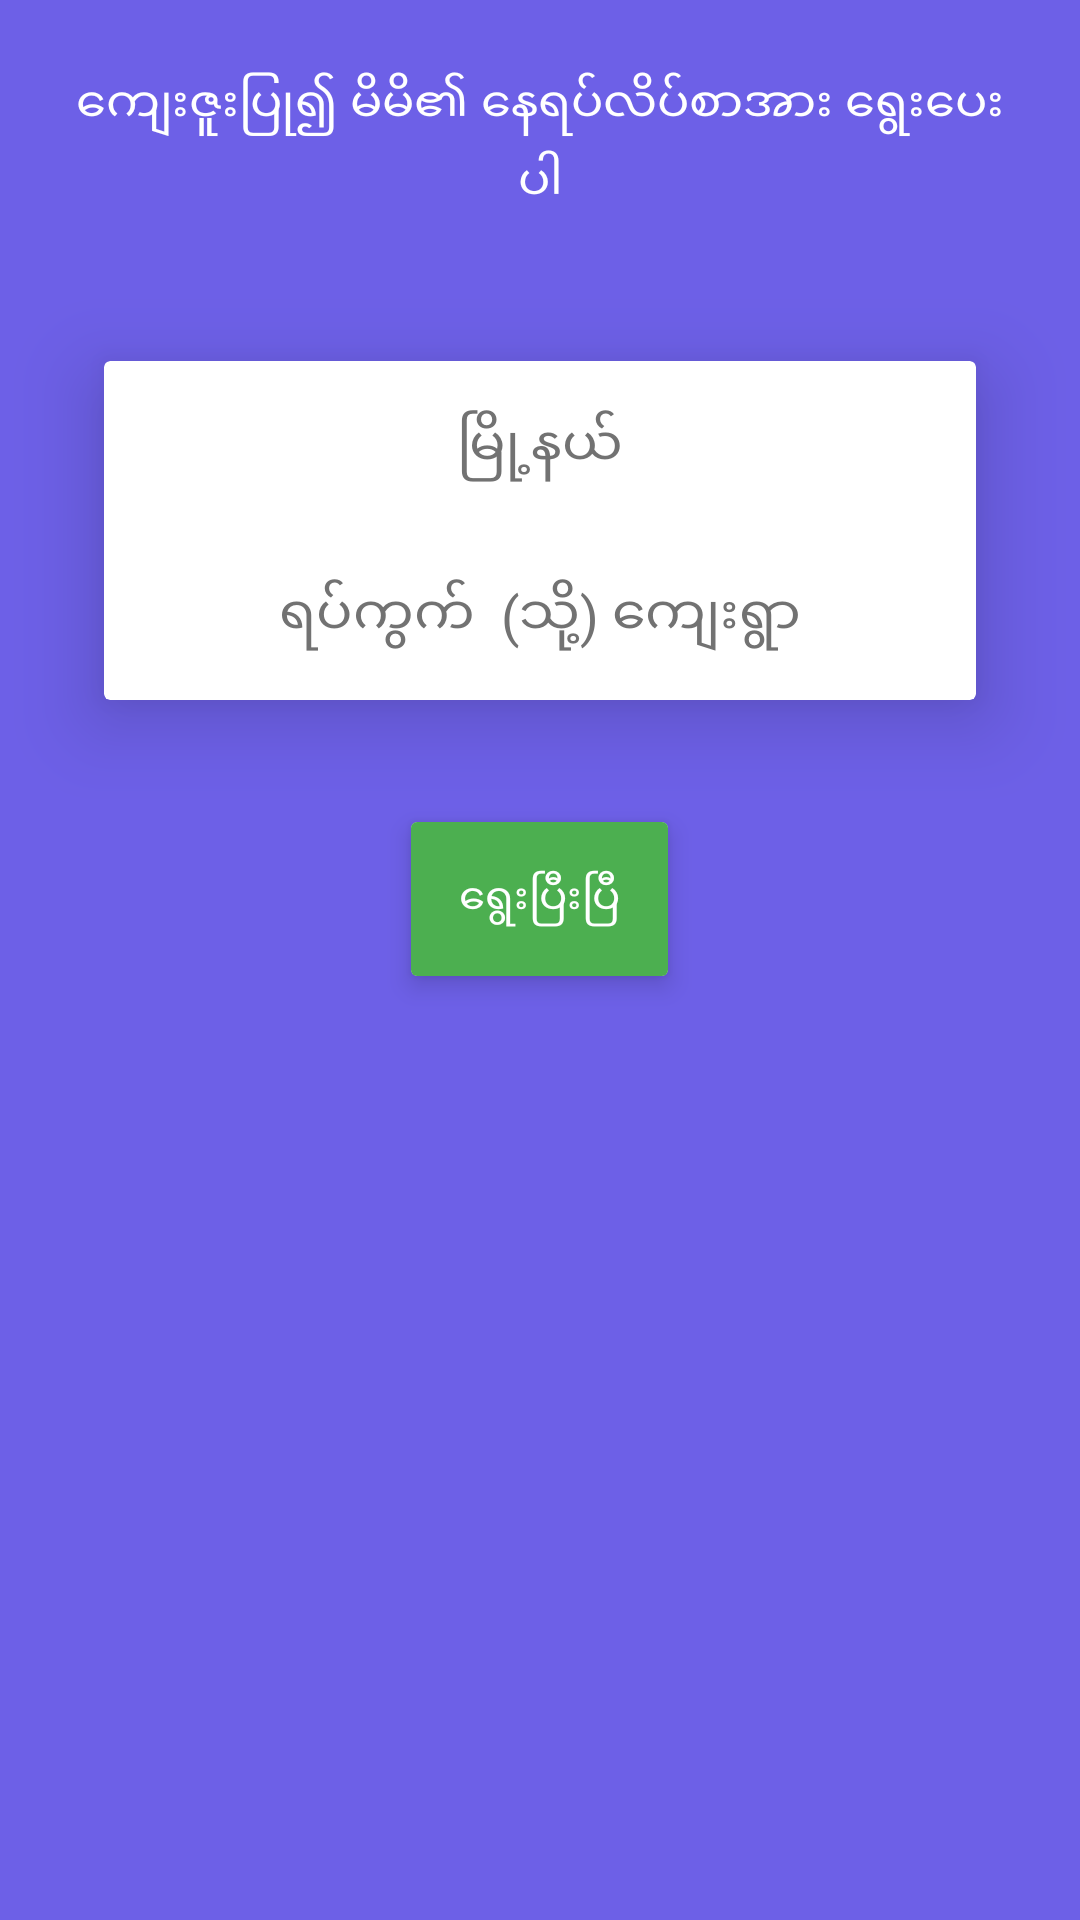

Reconstruct the res/layout file that produces this screen, plus the resources it refers to.
<!-- AndroidManifest.xml: activity theme AppTheme -->
<!-- res/layout/activity_ask_location.xml -->
<?xml version="1.0" encoding="utf-8"?>
<android.support.design.widget.CoordinatorLayout
    xmlns:android="http://schemas.android.com/apk/res/android"
    xmlns:app="http://schemas.android.com/apk/res-auto"
    xmlns:card_view="http://schemas.android.com/tools"
    android:layout_width="match_parent"
    android:layout_height="match_parent"
    >

  <FrameLayout
      android:layout_width="match_parent"
      android:layout_height="match_parent">

    <LinearLayout
        android:id="@+id/ll_tsp_input_ivew"
        android:orientation="vertical"
        android:layout_width="match_parent"
        android:layout_height="match_parent"
        android:background="@color/primary">

      <TextView
          android:id="@+id/tv_choose_loc"
          android:layout_width="match_parent"
          android:layout_height="wrap_content"
          android:text="@string/please_choose_location"
          android:padding="@dimen/spacing_minor"
          android:lineSpacingMultiplier="1.2"
          android:gravity="center"
          android:textColor="@color/white"
          style="@style/TextAppearance.AppCompat.Widget.ActionMode.Subtitle"
          android:layout_margin="@dimen/spacing_major"/>

      <android.support.v7.widget.CardView
          android:id="@+id/register_card"
          android:layout_width="match_parent"
          android:layout_height="wrap_content"
          android:layout_marginLeft="@dimen/spacing_not_so_massive"
          android:layout_marginRight="@dimen/spacing_not_so_massive"
          app:cardElevation="@dimen/spacing_major"
          app:cardUseCompatPadding="true"
          >

        <LinearLayout
            android:layout_width="match_parent"
            android:layout_height="wrap_content"
            android:orientation="vertical"
            android:showDividers="middle"
            android:divider="@drawable/divider"
            >

          <TextView
              android:id="@+id/tv_tsp"
              style="@style/Widget.AppCompat.EditText"
              android:layout_width="match_parent"
              android:layout_height="wrap_content"
              android:gravity="center"
              android:text="မြို့နယ်"
              android:padding="@dimen/spacing_major"
              android:background="@null"
              android:textColor="@color/secondary_text_color"
              android:clickable="true"
              />

          <TextView
              android:id="@+id/tv_vw"
              style="@style/Widget.AppCompat.EditText"
              android:layout_width="match_parent"
              android:layout_height="wrap_content"
              android:gravity="center"
              android:text="ရပ်ကွက်  (သို့) ကျေးရွာ"
              android:padding="@dimen/spacing_major"
              android:background="@null"
              android:textColor="@color/secondary_text_color"
              android:clickable="true"
              />


        </LinearLayout>
      </android.support.v7.widget.CardView>

      <android.support.v7.widget.CardView
          android:id="@+id/cardview_save_location"
          android:layout_width="wrap_content"
          android:layout_height="wrap_content"
          android:layout_margin="@dimen/spacing_major"
          android:foreground="?attr/selectableItemBackground"
          app:cardElevation="5dp"
          android:layout_gravity="center"
          card_view:cardCornerRadius="@dimen/default_padding_small"
          >

        <LinearLayout
            android:padding="@dimen/spacing_major"
            android:layout_width="match_parent"
            android:layout_height="wrap_content"
            android:background="@color/accent_color"
            >
          <TextView
              android:text="@string/save_font"
              android:layout_gravity="center"
              android:id="@+id/tv_save_location"
              android:gravity="center"
              android:layout_width="match_parent"
              android:layout_height="wrap_content"
              android:textColor="@color/white"
              />
        </LinearLayout>
      </android.support.v7.widget.CardView>
    </LinearLayout>

    <FrameLayout
        android:id="@+id/searchFragment"
        android:layout_width="fill_parent"
        android:layout_height="fill_parent"
        android:background="@color/primary"
        android:visibility="gone"
        >

      <FrameLayout
          android:layout_width="match_parent"
          android:layout_height="match_parent">

        <include layout="@layout/view_search_township"/>

      </FrameLayout>

      <FrameLayout
          android:layout_width="wrap_content"
          android:layout_height="wrap_content"
          android:layout_gravity="center">
        <ProgressBar
            android:layout_width="wrap_content"
            android:layout_height="wrap_content"
            android:id="@+id/progressBar"
            android:layout_gravity="center"
            android:visibility="gone"
            />
      </FrameLayout>

    </FrameLayout>
  </FrameLayout>
</android.support.design.widget.CoordinatorLayout>
<!-- res/layout/view_search_township.xml (included above) -->
<?xml version="1.0" encoding="utf-8"?>
<android.support.v7.widget.CardView
    xmlns:android="http://schemas.android.com/apk/res/android"
    xmlns:app="http://schemas.android.com/apk/res-auto"
    android:layout_width="match_parent"
    android:layout_height="match_parent"
    app:cardCornerRadius="@dimen/spacing_micro"
    app:cardElevation="@dimen/spacing_major"
    android:layout_margin="@dimen/spacing_major"
    android:background="@color/cardview_light_background">
  <LinearLayout
      android:layout_width="match_parent"
      android:layout_height="match_parent"
      android:orientation="vertical"
      >
    <android.support.v7.widget.CardView
        xmlns:android="http://schemas.android.com/apk/res/android"
        android:layout_width="match_parent"
        android:layout_height="wrap_content"
        app:cardCornerRadius="@dimen/spacing_nano">
      <EditText
          android:id="@+id/et_search_township"
          android:layout_width="match_parent"
          android:layout_height="wrap_content"
          android:hint="search township"
          android:drawableLeft="@drawable/ic_search_candidate"
          android:background="@null"
          android:padding="@dimen/spacing_minor"
          android:height="?android:attr/actionBarSize"
          />
    </android.support.v7.widget.CardView>
    <android.support.v7.widget.RecyclerView
        android:id="@+id/rv_search_township"
        android:layout_width="match_parent"
        android:layout_height="wrap_content"
        />
  </LinearLayout>
</android.support.v7.widget.CardView>
<!-- resources referenced by this layout -->
<resources>
  <color name="accent_color">#4CAF50</color>
  <color name="primary">#6D60E7</color>
  <color name="secondary_text_color">#727272</color>
  <color name="white">#FFFFFF</color>
  <dimen name="default_padding_small">4dp</dimen>
  <dimen name="spacing_major">16dp</dimen>
  <dimen name="spacing_micro">4dp</dimen>
  <dimen name="spacing_minor">8dp</dimen>
  <dimen name="spacing_nano">2dp</dimen>
  <dimen name="spacing_not_so_massive">18dp</dimen>
  <!-- drawable divider (drawable) -->
  <?xml version="1.0" encoding="utf-8"?>
  <shape xmlns:android="http://schemas.android.com/apk/res/android">
    <solid android:color="#AECACE"/>
    <size android:width="0.5dp"/>
  </shape>
  <!-- drawable ic_search_candidate: png bitmap (drawable-hdpi, 703 bytes) -->
  <string name="please_choose_location">ကျေးဇူးပြု၍ မိမိ၏ နေရပ်လိပ်စာအား ရွေးပေးပါ
    </string>
  <string name="save_font">ရွေးပြီးပြီ</string>
  <style name="AppTheme" parent="AppTheme.Base" />
  <style name="AppTheme.Base" parent="Theme.AppCompat.Light.NoActionBar">
      <item name="colorPrimary">@color/primary</item>
      <item name="colorPrimaryDark">@color/primary_dark</item>
      <item name="colorAccent">@color/accent_color</item>
      <item name="android:textColorSecondary">@color/secondary_text_color</item>
      <item name="android:textColorPrimary">@color/primary_text_color</item>
      <item name="windowActionBar">false</item>
      <item name="windowNoTitle">true</item>
      <item name="windowActionModeOverlay">true</item>
      <item name="actionModeBackground">@color/primary</item>
      <item name="android:homeAsUpIndicator">@drawable/ic_arrow_back</item>
  
    </style>
  <color name="primary_dark">#5653A5</color>
  <color name="primary_text_color">#212121</color>
</resources>
